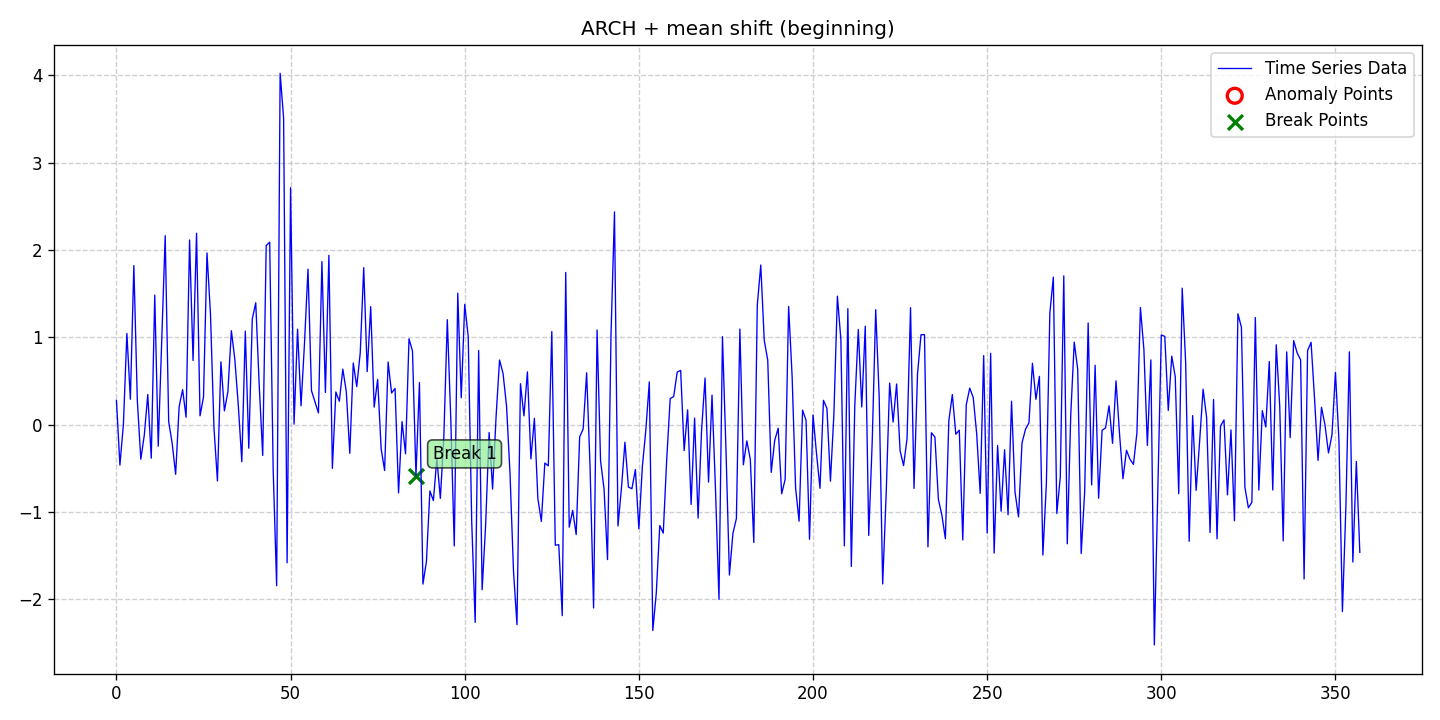

Values plotted in this chart, from the file beside it:
date, data, stationary, det_lin_up, det_lin_down, det_quad, det_cubic, det_exp, det_damped, stoc_trend, volatility, single_seas, multiple_seas, point_anom_single, point_anom_multi, collect_anom, context_anom, mean_shift, var_shift, trend_shift, point_anom_count, point_anom_location, point_anom_point, collect_anom_count
2020-01-01, 0.2805, 0, 0, 0, 0, 0, 0, 0, 0, 1, 0, 0, 0, 0, 0, 0, 1, 0, 0, 0, none, , 0
2020-01-02, -0.4616, 0, 0, 0, 0, 0, 0, 0, 0, 1, 0, 0, 0, 0, 0, 0, 1, 0, 0, 0, none, , 0
2020-01-03, 0.003975, 0, 0, 0, 0, 0, 0, 0, 0, 1, 0, 0, 0, 0, 0, 0, 1, 0, 0, 0, none, , 0
2020-01-04, 1.047, 0, 0, 0, 0, 0, 0, 0, 0, 1, 0, 0, 0, 0, 0, 0, 1, 0, 0, 0, none, , 0
2020-01-05, 0.2926, 0, 0, 0, 0, 0, 0, 0, 0, 1, 0, 0, 0, 0, 0, 0, 1, 0, 0, 0, none, , 0
2020-01-06, 1.824, 0, 0, 0, 0, 0, 0, 0, 0, 1, 0, 0, 0, 0, 0, 0, 1, 0, 0, 0, none, , 0
2020-01-07, 0.2762, 0, 0, 0, 0, 0, 0, 0, 0, 1, 0, 0, 0, 0, 0, 0, 1, 0, 0, 0, none, , 0
2020-01-08, -0.3944, 0, 0, 0, 0, 0, 0, 0, 0, 1, 0, 0, 0, 0, 0, 0, 1, 0, 0, 0, none, , 0
2020-01-09, -0.1184, 0, 0, 0, 0, 0, 0, 0, 0, 1, 0, 0, 0, 0, 0, 0, 1, 0, 0, 0, none, , 0
2020-01-10, 0.3469, 0, 0, 0, 0, 0, 0, 0, 0, 1, 0, 0, 0, 0, 0, 0, 1, 0, 0, 0, none, , 0
2020-01-11, -0.3822, 0, 0, 0, 0, 0, 0, 0, 0, 1, 0, 0, 0, 0, 0, 0, 1, 0, 0, 0, none, , 0
2020-01-12, 1.485, 0, 0, 0, 0, 0, 0, 0, 0, 1, 0, 0, 0, 0, 0, 0, 1, 0, 0, 0, none, , 0
2020-01-13, -0.2449, 0, 0, 0, 0, 0, 0, 0, 0, 1, 0, 0, 0, 0, 0, 0, 1, 0, 0, 0, none, , 0
2020-01-14, 0.9746, 0, 0, 0, 0, 0, 0, 0, 0, 1, 0, 0, 0, 0, 0, 0, 1, 0, 0, 0, none, , 0
2020-01-15, 2.166, 0, 0, 0, 0, 0, 0, 0, 0, 1, 0, 0, 0, 0, 0, 0, 1, 0, 0, 0, none, , 0
2020-01-16, 0.03569, 0, 0, 0, 0, 0, 0, 0, 0, 1, 0, 0, 0, 0, 0, 0, 1, 0, 0, 0, none, , 0
2020-01-17, -0.2102, 0, 0, 0, 0, 0, 0, 0, 0, 1, 0, 0, 0, 0, 0, 0, 1, 0, 0, 0, none, , 0
2020-01-18, -0.5672, 0, 0, 0, 0, 0, 0, 0, 0, 1, 0, 0, 0, 0, 0, 0, 1, 0, 0, 0, none, , 0
2020-01-19, 0.2065, 0, 0, 0, 0, 0, 0, 0, 0, 1, 0, 0, 0, 0, 0, 0, 1, 0, 0, 0, none, , 0
2020-01-20, 0.4026, 0, 0, 0, 0, 0, 0, 0, 0, 1, 0, 0, 0, 0, 0, 0, 1, 0, 0, 0, none, , 0
2020-01-21, 0.08633, 0, 0, 0, 0, 0, 0, 0, 0, 1, 0, 0, 0, 0, 0, 0, 1, 0, 0, 0, none, , 0
2020-01-22, 2.116, 0, 0, 0, 0, 0, 0, 0, 0, 1, 0, 0, 0, 0, 0, 0, 1, 0, 0, 0, none, , 0
2020-01-23, 0.7362, 0, 0, 0, 0, 0, 0, 0, 0, 1, 0, 0, 0, 0, 0, 0, 1, 0, 0, 0, none, , 0
2020-01-24, 2.194, 0, 0, 0, 0, 0, 0, 0, 0, 1, 0, 0, 0, 0, 0, 0, 1, 0, 0, 0, none, , 0
2020-01-25, 0.1029, 0, 0, 0, 0, 0, 0, 0, 0, 1, 0, 0, 0, 0, 0, 0, 1, 0, 0, 0, none, , 0
2020-01-26, 0.3182, 0, 0, 0, 0, 0, 0, 0, 0, 1, 0, 0, 0, 0, 0, 0, 1, 0, 0, 0, none, , 0
2020-01-27, 1.968, 0, 0, 0, 0, 0, 0, 0, 0, 1, 0, 0, 0, 0, 0, 0, 1, 0, 0, 0, none, , 0
2020-01-28, 1.267, 0, 0, 0, 0, 0, 0, 0, 0, 1, 0, 0, 0, 0, 0, 0, 1, 0, 0, 0, none, , 0
2020-01-29, -0.03117, 0, 0, 0, 0, 0, 0, 0, 0, 1, 0, 0, 0, 0, 0, 0, 1, 0, 0, 0, none, , 0
2020-01-30, -0.6435, 0, 0, 0, 0, 0, 0, 0, 0, 1, 0, 0, 0, 0, 0, 0, 1, 0, 0, 0, none, , 0
2020-01-31, 0.7209, 0, 0, 0, 0, 0, 0, 0, 0, 1, 0, 0, 0, 0, 0, 0, 1, 0, 0, 0, none, , 0
2020-02-01, 0.159, 0, 0, 0, 0, 0, 0, 0, 0, 1, 0, 0, 0, 0, 0, 0, 1, 0, 0, 0, none, , 0
2020-02-02, 0.3785, 0, 0, 0, 0, 0, 0, 0, 0, 1, 0, 0, 0, 0, 0, 0, 1, 0, 0, 0, none, , 0
2020-02-03, 1.077, 0, 0, 0, 0, 0, 0, 0, 0, 1, 0, 0, 0, 0, 0, 0, 1, 0, 0, 0, none, , 0
2020-02-04, 0.7458, 0, 0, 0, 0, 0, 0, 0, 0, 1, 0, 0, 0, 0, 0, 0, 1, 0, 0, 0, none, , 0
2020-02-05, 0.2173, 0, 0, 0, 0, 0, 0, 0, 0, 1, 0, 0, 0, 0, 0, 0, 1, 0, 0, 0, none, , 0
2020-02-06, -0.4232, 0, 0, 0, 0, 0, 0, 0, 0, 1, 0, 0, 0, 0, 0, 0, 1, 0, 0, 0, none, , 0
2020-02-07, 1.072, 0, 0, 0, 0, 0, 0, 0, 0, 1, 0, 0, 0, 0, 0, 0, 1, 0, 0, 0, none, , 0
2020-02-08, -0.2677, 0, 0, 0, 0, 0, 0, 0, 0, 1, 0, 0, 0, 0, 0, 0, 1, 0, 0, 0, none, , 0
2020-02-09, 1.211, 0, 0, 0, 0, 0, 0, 0, 0, 1, 0, 0, 0, 0, 0, 0, 1, 0, 0, 0, none, , 0
2020-02-10, 1.397, 0, 0, 0, 0, 0, 0, 0, 0, 1, 0, 0, 0, 0, 0, 0, 1, 0, 0, 0, none, , 0
2020-02-11, 0.4463, 0, 0, 0, 0, 0, 0, 0, 0, 1, 0, 0, 0, 0, 0, 0, 1, 0, 0, 0, none, , 0
2020-02-12, -0.3509, 0, 0, 0, 0, 0, 0, 0, 0, 1, 0, 0, 0, 0, 0, 0, 1, 0, 0, 0, none, , 0
2020-02-13, 2.053, 0, 0, 0, 0, 0, 0, 0, 0, 1, 0, 0, 0, 0, 0, 0, 1, 0, 0, 0, none, , 0
2020-02-14, 2.09, 0, 0, 0, 0, 0, 0, 0, 0, 1, 0, 0, 0, 0, 0, 0, 1, 0, 0, 0, none, , 0
2020-02-15, -0.5099, 0, 0, 0, 0, 0, 0, 0, 0, 1, 0, 0, 0, 0, 0, 0, 1, 0, 0, 0, none, , 0
2020-02-16, -1.843, 0, 0, 0, 0, 0, 0, 0, 0, 1, 0, 0, 0, 0, 0, 0, 1, 0, 0, 0, none, , 0
2020-02-17, 4.024, 0, 0, 0, 0, 0, 0, 0, 0, 1, 0, 0, 0, 0, 0, 0, 1, 0, 0, 0, none, , 0
2020-02-18, 3.511, 0, 0, 0, 0, 0, 0, 0, 0, 1, 0, 0, 0, 0, 0, 0, 1, 0, 0, 0, none, , 0
2020-02-19, -1.58, 0, 0, 0, 0, 0, 0, 0, 0, 1, 0, 0, 0, 0, 0, 0, 1, 0, 0, 0, none, , 0
2020-02-20, 2.716, 0, 0, 0, 0, 0, 0, 0, 0, 1, 0, 0, 0, 0, 0, 0, 1, 0, 0, 0, none, , 0
2020-02-21, 0.007199, 0, 0, 0, 0, 0, 0, 0, 0, 1, 0, 0, 0, 0, 0, 0, 1, 0, 0, 0, none, , 0
2020-02-22, 1.094, 0, 0, 0, 0, 0, 0, 0, 0, 1, 0, 0, 0, 0, 0, 0, 1, 0, 0, 0, none, , 0
2020-02-23, 0.2172, 0, 0, 0, 0, 0, 0, 0, 0, 1, 0, 0, 0, 0, 0, 0, 1, 0, 0, 0, none, , 0
2020-02-24, 0.9368, 0, 0, 0, 0, 0, 0, 0, 0, 1, 0, 0, 0, 0, 0, 0, 1, 0, 0, 0, none, , 0
2020-02-25, 1.783, 0, 0, 0, 0, 0, 0, 0, 0, 1, 0, 0, 0, 0, 0, 0, 1, 0, 0, 0, none, , 0
2020-02-26, 0.3906, 0, 0, 0, 0, 0, 0, 0, 0, 1, 0, 0, 0, 0, 0, 0, 1, 0, 0, 0, none, , 0
2020-02-27, 0.2632, 0, 0, 0, 0, 0, 0, 0, 0, 1, 0, 0, 0, 0, 0, 0, 1, 0, 0, 0, none, , 0
2020-02-28, 0.1359, 0, 0, 0, 0, 0, 0, 0, 0, 1, 0, 0, 0, 0, 0, 0, 1, 0, 0, 0, none, , 0
2020-02-29, 1.869, 0, 0, 0, 0, 0, 0, 0, 0, 1, 0, 0, 0, 0, 0, 0, 1, 0, 0, 0, none, , 0
... 298 more rows
